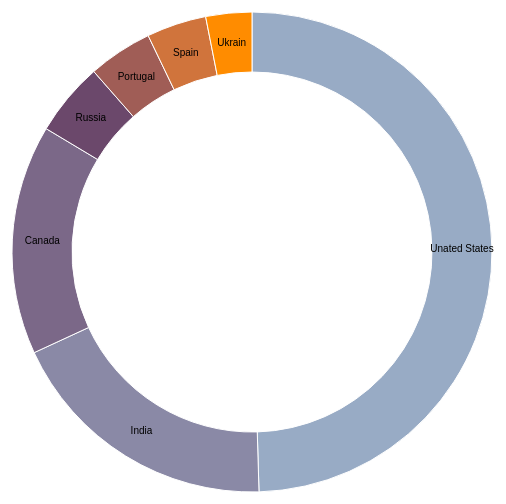
D3 v3 page, settled after 360 driven frames (6 s of simulated time); the page loaded 1 data file(s).



    var width = 960,
            height = 500,
            radius = Math.min(width, height) / 2;

    var color = d3.scale.ordinal()
            .range(["#98abc5", "#8a89a6", "#7b6888", "#6b486b", "#a05d56", "#d0743c", "#ff8c00"]);

    var arc = d3.svg.arc()
            .outerRadius(radius - 10)
            .innerRadius(radius - 70);

    var pie = d3.layout.pie()
            .sort(null)
            .value(function(d) { return d.population; });

    var svg = d3.select("body").append("svg")
            .attr("width", width)
            .attr("height", height)
            .append("g")
            .attr("transform", "translate(" + width / 2 + "," + height / 2 + ")");

    d3.csv("for_chart.csv", function(error, data) {

        data.forEach(function(d) {
            d.population = +d.population;
        });

        var g = svg.selectAll(".arc")
                .data(pie(data))
                .enter().append("g")
                .attr("class", "arc");

        g.append("path")
                .attr("d", arc)
                .style("fill", function(d) { return color(d.data.age); });

        g.append("text")
                .attr("transform", function(d) { return "translate(" + arc.centroid(d) + ")"; })
                .attr("dy", ".35em")
                .style("text-anchor", "middle")
                .text(function(d) { return d.data.age; });

    });



### data: for_chart.csv
age, population
Unated States, 160000
India, 60000
Canada, 50000
Russia, 16000
Portugal, 14000
Spain, 13000
Ukrain, 10000